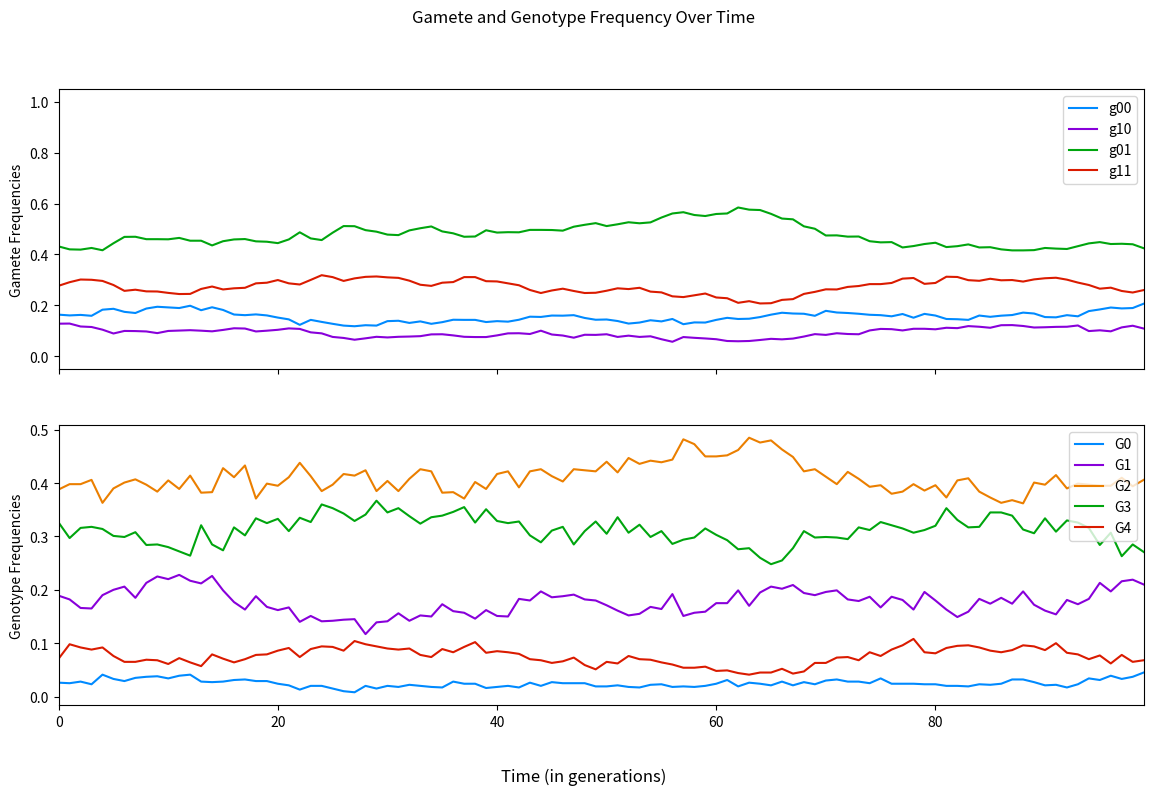

The matplotlib source for this figure:
import random
import matplotlib.pyplot as plt
from matplotlib.patches import Rectangle
import numpy as np
import copy

"""Single Locus Model for Allopolyploids or Segmental Allopolyploids

This script allows for simulating a single locus in a population of allopolyploids or segmental allopolyploids.
It operates largely on a series of random choices for selection, mutation, and gamete formation. 
Specifically, this script uses derived gametic probabilities for differing numbers of homoeologous exchanges (HEs).

Basic demographic features are included such as population shifts or single bottlenecks. 
Currently, migration, population splits, additional bottlenecks, and other demography features are not included. 

A set of input parameters are described below using inline comments

Of note here is that selection is only modeled to be purifying and h1, h2, h3 are often set to be additive. 
In other words, h2 = 2h1 and h3 = 3h1 such that each allelic copy has an equivalent effect size.

Additionally, if the self_rate is set to zero, selfing will still occur with probability 1/N per individual per generation. 

For an allopolyploid with strict bivalent formation, set he0 = 1 and he1 = he2 = 0. 
^ This may be recoded in terms of r and b where r is the recombination rate and b is the probability of quadrivalent formation.
"""

# Let's define some parameters
pa = .4  # allele frequency for a (derived, deleterious allele) in subgenome a (0<x<1)  
qa = 1-pa  # allele frequency for A in subgenome a
pb = .7  # allele frequency for a in subgenome b (0<x<1) 
qb = 1-pb  # allele frequency for A in subgenome b
N = 1000  # population size
g = 100  # number of generations
g_bottleneck_start = 400  # generation at which bottleneck starts
g_bottleneck_length = 200  # number of generations for which the bottleneck lasts
N_bottleneck = 1000  # population size during the bottleneck
s = .01  # selection coefficient (0<x<1) 
h1 = .25  # dominance coefficient for G3 (0<x<1) 
h2 = .5  # dominance coefficient for G2 (0<x<1) 
h3 = .75  # dominance coefficient for G1 (0<x<1) 
mu = 0  # mutation rate (from 'A' to 'a') (0<x<1) 
nu = 0  # mutation rate (from 'a' to 'A') (0<x<1) 
self_rate = 0  # selfing probability (0<x<1) 
# note: he0, he1, and he2 can either be inputted as probabilities or relative frequencies
# e.g. probabilities [.5, .3, .2] are equivalent to relative frequencies [5, 3, 2]
he0 = 1  # probability of no HEs 
he1 = 0  # probability of 1 HE
he2 = 0  # probability of 2 HEs

plot_guidelines = False  # if true, plots expected genotype and gamete frequencies under 0 HEs


# Let's create some functions

# mutates pre-selected gametes
def mutation_bidirectional(maternal_gamete, paternal_gamete):

    """
    Mutates gametes both forwards ('A' to 'a') and backwards ('a' to 'A').
    The forwards rate is given as a variable 'mu' and the backwards rate is given as 'nu'

    Args:
        maternal_gamete: an unmutated gamete from the mother
        paternal_gamete: an unmutated gamete from the father

    Returns:
        maternal_gamete_mut: mutated gamete from mother
        paternal_gamete_mut: mutated gamete from father
    """

    global maternal_gamete_mut
    maternal_gamete_mut = list(copy.copy(maternal_gamete))
    global paternal_gamete_mut
    paternal_gamete_mut = list(copy.copy(paternal_gamete))

    # for each allele in the maternal gamete, mutates it with likelihoods mu and nu
    for l in range(len(maternal_gamete)):  
        mut_event_1 = random.choices([True, False], [mu, 1-mu], k=1)  # randomly sets mutation to occur (i.e. True) with likelihood mu
        mut_event_2 = random.choices([True, False], [nu, 1-nu], k=1)  # randomly sets mutation to occur (i.e. True) with likelihood nu
        if (mut_event_1[0] == True) and (maternal_gamete[l] == 'A'):  
            maternal_gamete_mut[l] = 'a'
        elif (mut_event_2[0] == True) and (maternal_gamete[l] == 'a'):
            maternal_gamete_mut[l] = 'A'
    # same as above, but for the paternal gamete
    for l in range(len(paternal_gamete)):  
        mut_event_1 = random.choices([True, False], [mu, 1-mu], k=1) 
        mut_event_2 = random.choices([True, False], [nu, 1-nu], k=1)   
        if (mut_event_1[0] == True) and (paternal_gamete[l] == 'A'):
            paternal_gamete_mut[l] = 'a'
        elif (mut_event_2[0] == True) and (paternal_gamete[l] == 'a'):
            paternal_gamete_mut[l] = 'A'


# counts relative gamete frequencies
def gamete_frequencies(gametes_j, mutation_boolean):
    
    """
    Counts relative gamete frequencies (g00, g01, g10, g11 scaled to N_j) for one generation

    Args:
        gamete_j: a list of all gametes used to form the jth generation
        mutation_boolean: True if mutation has occurred, False otherwise

    Returns:
        g00_freq: gamete freq. (pre or post mutation) of g00 
        g10_freq: gamete freq. (pre or post mutation) of g10
        g01_freq: gamete freq. (pre or post mutation) of g01
        g11_freq: gamete freq. (pre or post mutation) of g11
    """

    g00 = gametes_j.count(['a', 'a'])/(2*N_j)
    g10 = gametes_j.count(['A', 'a'])/(2*N_j)
    g01 = gametes_j.count(['a', 'A'])/(2*N_j)
    g11 = gametes_j.count(['A', 'A'])/(2*N_j)

    if mutation_boolean == True:
        g00_freq_post_mut.append(g00)
        g10_freq_post_mut.append(g10)
        g01_freq_post_mut.append(g01)
        g11_freq_post_mut.append(g11)
    elif mutation_boolean == False:
        g00_freq_pre_mut.append(g00)
        g10_freq_pre_mut.append(g10)
        g01_freq_pre_mut.append(g01)
        g11_freq_pre_mut.append(g11)

# counts relative genotype frequencies
def genotype_frequencies(gen_j_pre_sel):
   
    """
    Counts relative genotype frequencies 
        (G00, G01, G02,
         G10, G11, G12,
         G20, G21, G22)
    (all of which are scaled to N_j) for one generation

    Args:
        gen_j_pre_sel: a list of all individuals in a generation before selection

    Returns:
        G00_freq: genotype freq. of G00 
            etc. for G01, G02, G10, G11, G12, G20, G21, and G22
        
        G1_freq: genotype freq. of G1, equivalent to G01_freq + G10_freq
        G2_freq: genotype freq. of G2, equivalent to G02_freq + G11_freq + G20_freq
        G3_freq: genotype freq. of G3, equivalent to G021_freq + G12_freq
    """

    G00 = 0
    G01 = 0
    G02 = 0
    G10 = 0
    G11 = 0
    G12 = 0
    G20 = 0
    G21 = 0
    G22 = 0
    for i in range(len(gen_j_pre_sel)):
        allele_count_sga = gen_j_pre_sel[i][:2].count('A')
        allele_count_sgb = gen_j_pre_sel[i][2:].count('A')
        if (allele_count_sga == 0) and (allele_count_sgb == 0):
            G00 += 1
        elif (allele_count_sga == 0) and (allele_count_sgb == 1):
            G01 += 1
        elif (allele_count_sga == 0) and (allele_count_sgb == 2):
            G02 += 1
        elif (allele_count_sga == 1) and (allele_count_sgb == 0):
            G10 += 1
        elif (allele_count_sga == 1) and (allele_count_sgb == 1):
            G11 += 1
        elif (allele_count_sga == 1) and (allele_count_sgb == 2):
            G12 += 1
        elif (allele_count_sga == 2) and (allele_count_sgb == 0):
            G20 += 1
        elif (allele_count_sga == 2) and (allele_count_sgb == 1):
            G21 += 1
        elif (allele_count_sga == 2) and (allele_count_sgb == 2):
            G22 += 1
        
    G00_freq.append(G00/N_j)
    G01_freq.append(G01/N_j)
    G02_freq.append(G02/N_j)
    G10_freq.append(G10/N_j)
    G11_freq.append(G11/N_j)
    G12_freq.append(G12/N_j)
    G20_freq.append(G20/N_j)
    G21_freq.append(G21/N_j)
    G22_freq.append(G22/N_j)
    
    G1 = G01 + G10
    G2 = G20 + G11 + G02
    G3 = G21 + G12

    G1_freq.append(G1/N_j)
    G2_freq.append(G2/N_j)
    G3_freq.append(G3/N_j)

# forms gametes for next generation
def gamete_formation(genotype, parental_relation): 

    """
    Forms maternal and paternal gametes for the next generation given a parental genotype input. 

    Args:
        genotype: a given genotype from the list of possible genotypes 
            [G00, G01, G02, G10, G11, G12, G20, G21, G22]
        parental_relation: an input of the form 'maternal' or 'paternal' 

    Returns:
        
    """

    global maternal_gamete
    global paternal_gamete

    # gamete formation with probability distribution under no HEs
    def gamete_formation_HE0():
        global gamete
        if genotype[0] == 'G00':
            gamete = random.choices([['A', 'A'],['a','A'],['A', 'a'],['a', 'a']], [0, 0, 0, 1], k=1)
        elif genotype[0] == 'G01':
            gamete = random.choices([['A', 'A'],['a','A'],['A', 'a'],['a', 'a']], [0, 1, 0, 1], k=1)
        elif genotype[0] == 'G02':    
            gamete = random.choices([['A', 'A'],['a','A'],['A', 'a'],['a', 'a']], [0, 1, 0, 0], k=1)
        
        elif genotype[0] == 'G10':
            gamete = random.choices([['A', 'A'],['a','A'],['A', 'a'],['a', 'a']], [0, 0, 1, 1], k=1)
        elif genotype[0] == 'G11':
            gamete = random.choices([['A', 'A'],['a','A'],['A', 'a'],['a', 'a']], [1, 1, 1, 1], k=1)
        elif genotype[0] == 'G12':
            gamete = random.choices([['A', 'A'],['a','A'],['A', 'a'],['a', 'a']], [1, 1, 0, 0], k=1)
        
        elif genotype[0] == 'G20':
            gamete = random.choices([['A', 'A'],['a','A'],['A', 'a'],['a', 'a']], [0, 0, 1, 0], k=1)
        elif genotype[0] == 'G21':
            gamete = random.choices([['A', 'A'],['a','A'],['A', 'a'],['a', 'a']], [1, 0, 1, 0], k=1)
        elif genotype[0] == 'G22':
            gamete = random.choices([['A', 'A'],['a','A'],['A', 'a'],['a', 'a']], [1, 0, 0, 0], k=1)
            
    # gamete formation with probability distribution under one HE
    # special note for the HE1 case: an additional split is made across the type of recombination event  
    # (ex. Aa || Aa has 4 possible recombinations: A||A, a||a, A||a, and a||A and thus 4 distinct sets of gametic probabilities)
    def gamete_formation_HE1():
        global gamete

        if genotype[0] == 'G00':
            gamete = random.choices([['A', 'A'],['a','A'],['A', 'a'],['a', 'a']], [0, 0, 0, 1], k=1)
        elif genotype[0] == 'G01':
            exchange_pattern = random.choices(['a||a', 'a||A'], [.5, .5], k=1)
            if exchange_pattern[0] == 'a||a':
                gamete = random.choices([['A', 'A'],['a','A'],['A', 'a'],['a', 'a']], [0, 1, 0, 1], k=1)
            elif exchange_pattern[0] == 'a||A':
                gamete = random.choices([['A', 'A'],['a','A'],['A', 'a'],['a', 'a']], [1, 3, 3, 9], k=1)
        elif genotype[0] == 'G02':
            gamete = random.choices([['A', 'A'],['a','A'],['A', 'a'],['a', 'a']], [3, 9, 1, 3], k=1)

        elif genotype[0] == 'G10':
            exchange_pattern = random.choices(['a||a', 'A||a'], [.5, .5], k=1)
            if exchange_pattern[0] == 'a||a':
                gamete = random.choices([['A', 'A'],['a','A'],['A', 'a'],['a', 'a']], [0, 0, 1, 1], k=1)
            elif exchange_pattern[0] == 'A||a':
                gamete = random.choices([['A', 'A'],['a','A'],['A', 'a'],['a', 'a']], [1, 3, 3, 9], k=1)
        elif genotype[0] == 'G11':
            exchange_pattern = random.choices(['A||A', 'a||a', 'A||a', 'a||A'],[.25, .25, .25, .25], k=1)
            if (exchange_pattern[0] == 'A||A') or (exchange_pattern[0] == 'a||a'):
                gamete = random.choices([['A', 'A'],['a','A'],['A', 'a'],['a', 'a']], [1, 1, 1, 1], k=1)
            elif exchange_pattern[0] == 'A||a':
                gamete = random.choices([['A', 'A'],['a','A'],['A', 'a'],['a', 'a']], [3, 9, 1, 3], k=1)
            elif exchange_pattern[0] == 'a||A':
                gamete = random.choices([['A', 'A'],['a','A'],['A', 'a'],['a', 'a']], [3, 1, 9, 3], k=1)
        elif genotype[0] == 'G12':
            exchange_pattern = random.choices(['A||A', 'a||A'], [.5, .5], k=1)
            if exchange_pattern[0] == 'A||A':
                gamete = random.choices([['A', 'A'],['a','A'],['A', 'a'],['a', 'a']], [1, 1, 0, 0], k=1)
            elif exchange_pattern[0] == 'a||A':
                gamete = random.choices([['A', 'A'],['a','A'],['A', 'a'],['a', 'a']], [9, 3, 3, 1], k=1)

        elif genotype[0] == 'G20':
            gamete = random.choices([['A', 'A'],['a','A'],['A', 'a'],['a', 'a']], [3, 1, 9, 3], k=1)
        elif genotype[0] == 'G21':
            exchange_pattern = random.choices(['A||A', 'A||a'], [.5, .5], k=1)
            if exchange_pattern[0] == 'A||A':    
                gamete = random.choices([['A', 'A'],['a','A'],['A', 'a'],['a', 'a']], [1, 0, 1, 0], k=1)
            elif exchange_pattern[0] == 'A||a':
                gamete = random.choices([['A', 'A'],['a','A'],['A', 'a'],['a', 'a']], [9, 3, 3, 1], k=1)
        elif genotype[0] == 'G22':
            gamete = random.choices([['A', 'A'],['a','A'],['A', 'a'],['a', 'a']], [1, 0, 0, 0], k=1)

    # gamete formation with probability distribution under two HEs
    def gamete_formation_HE2():
        global gamete

        if genotype[0] == 'G00':
            gamete = random.choices([['A', 'A'],['a','A'],['A', 'a'],['a', 'a']], [0, 0, 0, 1], k=1)
        elif genotype[0] == 'G01':
            gamete = random.choices([['A', 'A'],['a','A'],['A', 'a'],['a', 'a']], [1, 3, 3, 9], k=1)
        elif genotype[0] == 'G02':
            gamete = random.choices([['A', 'A'],['a','A'],['A', 'a'],['a', 'a']], [1, 1, 1, 1], k=1)

        elif genotype[0] == 'G10':
            gamete = random.choices([['A', 'A'],['a','A'],['A', 'a'],['a', 'a']], [1, 3, 3, 9], k=1)
        elif genotype[0] == 'G11':
            gamete = random.choices([['A', 'A'],['a','A'],['A', 'a'],['a', 'a']], [1, 1, 1, 1], k=1)
        elif genotype[0] == 'G12':
            gamete = random.choices([['A', 'A'],['a','A'],['A', 'a'],['a', 'a']], [9, 3, 3, 1], k=1)
        
        elif genotype[0] == 'G020':
            gamete = random.choices([['A', 'A'],['a','A'],['A', 'a'],['a', 'a']], [1, 1, 1, 1], k=1)
        elif genotype[0] == 'G21':
            gamete = random.choices([['A', 'A'],['a','A'],['A', 'a'],['a', 'a']], [9, 3, 3, 1], k=1)
        elif genotype[0] == 'G22':
            gamete = random.choices([['A', 'A'],['a','A'],['A', 'a'],['a', 'a']], [1, 0, 0, 0], k=1)
            
    
    # randomly sets the number of HEs to be 0, 1, or 2 based on the specified parameters
    number_HEs = random.choices([0, 1, 2], [he0, he1, he2], k=1)  
    
    if number_HEs[0] == 0:
        gamete_formation_HE0()
    elif number_HEs[0] == 1:
        gamete_formation_HE1()
    elif number_HEs[0] == 2:
        gamete_formation_HE2()


    if parental_relation == 'maternal':
        maternal_gamete = gamete
    elif parental_relation == 'paternal':
        paternal_gamete = gamete

def j_plus_1th_generation(): 
    for i in range(N_j):    

        selfing_event = random.choices([True, False], [self_rate, 1-self_rate], k=1)

        possible_genotypes = ['G00', 'G01', 'G02', 'G10', 'G11', 'G12', 'G20', 'G21', 'G22']

        if selfing_event[0] == True:
            # randomly samples one individual to be the mother; of form [['A','a','A','A']]
            parental_genotype = random.choices(possible_genotypes, pop_genotype_densities, k=1)  
            
            # for the maternal gamete (and later the paternal gamete), calls corresponding function given the number of HEs
            gamete_formation(parental_genotype, 'maternal')
            gamete_formation(parental_genotype, 'paternal')

        elif selfing_event[0] == False: 
            # randomly samples two parents (with replacement); parents are of form [['A','a','A','A'],['A','A','a','a']]
            maternal_genotype = random.choices(possible_genotypes, pop_genotype_densities, k=1)  
            paternal_genotype = random.choices(possible_genotypes, pop_genotype_densities, k=1)

            # for the maternal gamete (and later the paternal gamete), calls corresponding function given the number of HEs
            gamete_formation(maternal_genotype, 'maternal')
            gamete_formation(paternal_genotype, 'paternal')

        # append the maternal and paternal gametes to a list of all gametes BEFORE mutation for the jth generation
        gametes_j_pre_mut.append(maternal_gamete[0])  
        gametes_j_pre_mut.append(paternal_gamete[0])

        # runs mutation function to act on the ith set of gametes in the jth generation
        # the output (i.e. mutated gametes) are maternal/paternal_gamete_mut
        mutation_bidirectional(maternal_gamete[0], paternal_gamete[0])

        # append the maternal and paternal gametes to a list of all gametes AFTER mutation for the jth generation
        gametes_j_post_mut.append(maternal_gamete_mut)
        gametes_j_post_mut.append(paternal_gamete_mut)          
        
        # appends the alleles from the two lines above to be the ith individual in the jth generation
        """This is formatted as such because maternal_gamete_mut is (essentially) of the form ['A', 'b'] 
        where the first position indicates a dominant (A) or recessive (a) allele from the 'a' subgenome
        and the second position indicates a dominant (B) or recessive (b) allele from the 'b' subgenome.
        
        Although this is not precisely the case here, as A and a are used for both the 'a' and 'b' subgenomes,
        this distinction still holds significance for how the gamete sampling functions operate. 
        i.e. the gamete sampling operates differently on ['A','A','a','a'] than on ['A','a','A','a'] despite
        these genotypes having equivalent fitnesses and overall number of alleles. In other words, the distribution of
        alleles across subgenomes matters. 
        
        Thus, the order of the subgenomes is preserved with this approach, and would produce something of the form ['A','A','b','B']

        Note: this order is still accurate under HEs because double reduction cannot affect alleles near the centromere
        and here, the subgenome is defined based on the chromosomal region near the centromere 
        """
        individual = [maternal_gamete_mut[0], paternal_gamete_mut[0], maternal_gamete_mut[1], paternal_gamete_mut[1]]
        
        gen_j_pre_sel.append(individual)

# forms gametes
# this is composed of functions which are split across 0, 1, or 2 HEs 
# note: uses derived probability distributions for gametes under each number of HEs (not random processes)
def old_gamete_formation(a_allele_count, b_allele_count, k): 

    global maternal_gamete
    global paternal_gamete

    # gamete formation with probability distribution under no HEs
    def gamete_formation_HE0():
        global gamete
        if a_allele_count == 0:
            if b_allele_count == 0:  # G00
                gamete = random.choices([['A', 'A'],['a','A'],['A', 'a'],['a', 'a']], [1, 0, 0, 0], k=1)
            elif b_allele_count == 1:  # G01
                gamete = random.choices([['A', 'A'],['a','A'],['A', 'a'],['a', 'a']], [1, 0, 1, 0], k=1)
            elif b_allele_count == 2:  # G02
                gamete = random.choices([['A', 'A'],['a','A'],['A', 'a'],['a', 'a']], [0, 0, 1, 0], k=1)
        
        elif a_allele_count == 1:
            if b_allele_count == 0:  # G10
                gamete = random.choices([['A', 'A'],['a','A'],['A', 'a'],['a', 'a']], [1, 1, 0, 0], k=1)
            elif b_allele_count == 1:  # G11
                gamete = random.choices([['A', 'A'],['a','A'],['A', 'a'],['a', 'a']], [1, 1, 1, 1], k=1)
            elif b_allele_count == 2:  # G12
                gamete = random.choices([['A', 'A'],['a','A'],['A', 'a'],['a', 'a']], [0, 0, 1, 1], k=1)
        
        elif a_allele_count == 2:
            if b_allele_count == 0:  # G20
                gamete = random.choices([['A', 'A'],['a','A'],['A', 'a'],['a', 'a']], [0, 1, 0, 0], k=1)
            elif b_allele_count == 1:  #G21
                gamete = random.choices([['A', 'A'],['a','A'],['A', 'a'],['a', 'a']], [0, 1, 0, 1], k=1)
            elif b_allele_count == 2:  # G22
                gamete = random.choices([['A', 'A'],['a','A'],['A', 'a'],['a', 'a']], [0, 0, 0, 1], k=1)
            
    # gamete formation with probability distribution under one HE
    # special note for the HE1 case: an additional split is made across the type of recombination event  
    # (ex. Aa || Aa has 4 possible recombinations: A||A, a||a, A||a, and a||A and thus 4 distinct sets of gametic probabilities)
    def gamete_formation_HE1():
        global gamete

        if a_allele_count == 0:
            if b_allele_count == 0:  # G00
                gamete = random.choices([['A', 'A'],['a','A'],['A', 'a'],['a', 'a']], [1, 0, 0, 0], k=1)
            elif b_allele_count == 1:  # G01
                exchange_pattern = random.choices(['A||A', 'A||a'], [.5, .5], k=1)
                if exchange_pattern[0] == 'A||A':    
                    gamete = random.choices([['A', 'A'],['a','A'],['A', 'a'],['a', 'a']], [1, 0, 1, 0], k=1)
                elif exchange_pattern[0] == 'A||a':
                    gamete = random.choices([['A', 'A'],['a','A'],['A', 'a'],['a', 'a']], [9, 3, 3, 1], k=1)
            elif b_allele_count == 2:  # G02
                gamete = random.choices([['A', 'A'],['a','A'],['A', 'a'],['a', 'a']], [3, 1, 9, 3], k=1)

        elif a_allele_count == 1:
            if b_allele_count == 0:  # G10
                exchange_pattern = random.choices(['A||A', 'a||A'], [.5, .5], k=1)
                if exchange_pattern[0] == 'A||A':
                    gamete = random.choices([['A', 'A'],['a','A'],['A', 'a'],['a', 'a']], [1, 1, 0, 0], k=1)
                elif exchange_pattern[0] == 'a||A':
                    gamete = random.choices([['A', 'A'],['a','A'],['A', 'a'],['a', 'a']], [9, 3, 3, 1], k=1)
            elif b_allele_count == 1:  # G11
                exchange_pattern = random.choices(['A||A', 'a||a', 'A||a', 'a||A'],[.25, .25, .25, .25], k=1)
                if (exchange_pattern[0] == 'A||A') or (exchange_pattern[0] == 'a||a'):
                    gamete = random.choices([['A', 'A'],['a','A'],['A', 'a'],['a', 'a']], [1, 1, 1, 1], k=1)
                elif exchange_pattern[0] == 'A||a':
                    gamete = random.choices([['A', 'A'],['a','A'],['A', 'a'],['a', 'a']], [3, 9, 1, 3], k=1)
                elif exchange_pattern[0] == 'a||A':
                    gamete = random.choices([['A', 'A'],['a','A'],['A', 'a'],['a', 'a']], [3, 1, 9, 3], k=1)
            elif b_allele_count == 2:  # G12
                exchange_pattern = random.choices(['a||a', 'A||a'], [.5, .5], k=1)
                if exchange_pattern[0] == 'a||a':
                    gamete = random.choices([['A', 'A'],['a','A'],['A', 'a'],['a', 'a']], [0, 0, 1, 1], k=1)
                elif exchange_pattern[0] == 'A||a':
                    gamete = random.choices([['A', 'A'],['a','A'],['A', 'a'],['a', 'a']], [1, 3, 3, 9], k=1)

        elif a_allele_count == 2:
            if b_allele_count == 0:  # G20
                gamete = random.choices([['A', 'A'],['a','A'],['A', 'a'],['a', 'a']], [3, 9, 1, 3], k=1)
            elif b_allele_count == 1:  # G21
                exchange_pattern = random.choices(['a||a', 'a||A'], [.5, .5], k=1)
                if exchange_pattern[0] == 'a||a':
                    gamete = random.choices([['A', 'A'],['a','A'],['A', 'a'],['a', 'a']], [0, 1, 0, 1], k=1)
                elif exchange_pattern[0] == 'a||A':
                    gamete = random.choices([['A', 'A'],['a','A'],['A', 'a'],['a', 'a']], [1, 3, 3, 9], k=1)
            elif b_allele_count == 2:  # G22
                gamete = random.choices([['A', 'A'],['a','A'],['A', 'a'],['a', 'a']], [0, 0, 0, 1], k=1)

    # gamete formation with probability distribution under two HEs
    def gamete_formation_HE2():
        global gamete
        if a_allele_count == 0:
            if b_allele_count == 0: # G00
                gamete = random.choices([['A', 'A'],['a','A'],['A', 'a'],['a', 'a']], [1, 0, 0, 0], k=1)
            elif b_allele_count == 1: # G01
                gamete = random.choices([['A', 'A'],['a','A'],['A', 'a'],['a', 'a']], [9, 3, 3, 1], k=1)
            elif b_allele_count == 2:  # G02
                gamete = random.choices([['A', 'A'],['a','A'],['A', 'a'],['a', 'a']], [1, 1, 1, 1], k=1)

        elif a_allele_count == 1:
            if b_allele_count == 0:  # G10
                gamete = random.choices([['A', 'A'],['a','A'],['A', 'a'],['a', 'a']], [9, 3, 3, 1], k=1)
            elif b_allele_count == 1:  # G11
                gamete = random.choices([['A', 'A'],['a','A'],['A', 'a'],['a', 'a']], [1, 1, 1, 1], k=1)
            elif b_allele_count == 2:  # G12
                gamete = random.choices([['A', 'A'],['a','A'],['A', 'a'],['a', 'a']], [1, 3, 3, 9], k=1)
        
        elif a_allele_count == 2:
            if b_allele_count == 0:  # G20
                gamete = random.choices([['A', 'A'],['a','A'],['A', 'a'],['a', 'a']], [1, 1, 1, 1], k=1)
            elif b_allele_count == 1: # G21
                gamete = random.choices([['A', 'A'],['a','A'],['A', 'a'],['a', 'a']], [1, 3, 3, 9], k=1)
            elif b_allele_count == 2:  # G22
                gamete = random.choices([['A', 'A'],['a','A'],['A', 'a'],['a', 'a']], [0, 0, 0, 1], k=1)
            
    
    # randomly sets the number of HEs to be 0, 1, or 2 based on the specified parameters
    number_HEs = random.choices([0, 1, 2], [he0, he1, he2], k=1)  
    
    if number_HEs[0] == 0:
        gamete_formation_HE0()
    elif number_HEs[0] == 1:
        gamete_formation_HE1()
    elif number_HEs[0] == 2:
        gamete_formation_HE2()


    if k == 'maternal':
        maternal_gamete = gamete
    elif k == 'paternal':
        paternal_gamete = gamete

# creates the j+1th generation of individuals
# workflow: samples gametes from the parents, mutates gametes with mutation_bidirectional, and
# creates individuals from mutated gametes which are added to the j+1th generation
def old_j_plus_1th_generation(): 
    for i in range(N_j):    

        selfing_event = random.choices([True, False], [self_rate, 1-self_rate], k=1)

        if selfing_event[0] == True:
            # randomly samples one individual to be the mother; of form [['A','a','A','A']]
            mother = random.sample(gen_j_post_sel, 1)  
            
            # counts the number of 'A' alleles in each subgenome
            sga_allele_count = mother[0][:2].count('a')
            sgb_allele_count = mother[0][2:].count('a') 
            
            # for the maternal gamete (and later the paternal gamete), calls corresponding function given the number of HEs
            gamete_formation(sga_allele_count, sgb_allele_count, 'maternal')
            gamete_formation(sga_allele_count, sgb_allele_count, 'paternal')

        elif selfing_event[0] == False: 
            # randomly samples two parents (with replacement); parents are of form [['A','a','A','A'],['A','A','a','a']]
            parents = random.choices(gen_j_post_sel, k=2)  

            # counts the number of 'A' alleles in each subgenome of each parent
            maternal_sga_allele_count = parents[0][:2].count('a')  
            maternal_sgb_allele_count = parents[0][2:].count('a') 
            paternal_sga_allele_count = parents[1][:2].count('a') 
            paternal_sgb_allele_count = parents[1][2:].count('a') 

            # for the maternal gamete (and later the paternal gamete), calls corresponding function given the number of HEs
            gamete_formation(maternal_sga_allele_count, maternal_sgb_allele_count, 'maternal')
            gamete_formation(paternal_sga_allele_count, paternal_sgb_allele_count, 'paternal')

        # append the maternal and paternal gametes to a list of all gametes BEFORE mutation for the jth generation
        gametes_j_pre_mut.append(maternal_gamete[0])  
        gametes_j_pre_mut.append(paternal_gamete[0])

        # runs mutation function to act on the ith set of gametes in the jth generation
        # the output (i.e. mutated gametes) are maternal/paternal_gamete_mut
        mutation_bidirectional(maternal_gamete[0], paternal_gamete[0])

        # append the maternal and paternal gametes to a list of all gametes AFTER mutation for the jth generation
        gametes_j_post_mut.append(maternal_gamete_mut)
        gametes_j_post_mut.append(paternal_gamete_mut)          
        
        # appends the alleles from the two lines above to be the ith individual in the jth generation
        """This is formatted as such because maternal_gamete_mut is (essentially) of the form ['A', 'b'] 
        where the first position indicates a dominant (A) or recessive (a) allele from the 'a' subgenome
        and the second position indicates a dominant (B) or recessive (b) allele from the 'b' subgenome.
        
        Although this is not precisely the case here, as A and a are used for both the 'a' and 'b' subgenomes,
        this distinction still holds significance for how the gamete sampling functions operate. 
        i.e. the gamete sampling operates differently on ['A','A','a','a'] than on ['A','a','A','a'] despite
        these genotypes having equivalent fitnesses and overall number of alleles. In other words, the distribution of
        alleles across subgenomes matters. 
        
        Thus, the order of the subgenomes is preserved with this approach, and would produce something of the form ['A','A','b','B']

        Note: this order is still accurate under HEs because double reduction cannot affect alleles near the centromere
        and here, the subgenome is defined based on the chromosomal region near the centromere 
        """
        individual = [maternal_gamete_mut[0], paternal_gamete_mut[0], maternal_gamete_mut[1], paternal_gamete_mut[1]]
        
        gen_j_pre_sel.append(individual)



# purifying selection function 
# workflow: randomly chooses "True" or "False" for a selection event
# the respective frequencies for "True" are 0 (A, A), s*h1, s*h2, or s*h3 (heterozygotes), s (a, a)
# "True" represents that purifying selection occurs and (effectively) removes the individual
# "False" represents that the individual survives to reproduce and is kept in gen_j_post_sel
def selection_survivability(gen_j_pre_sel, gen_j_post_sel):
    for i in range(len(gen_j_pre_sel)):
        alleles = gen_j_pre_sel[i].count('A')
        # selection for recessive (G0) homozygotes - a2 a2 b2 b2 (G00) 
        if alleles == 0:
            sel_event_G0 = random.choices([True, False], [s, 1-s], k=1)
            if sel_event_G0[0] == False:
                gen_j_post_sel.append(gen_j_pre_sel[i])       
        # selection for G1 heterozygotes - a1 a2 a2 a2 (G10) or a2 a2 b1 b2 (G01) 
        elif alleles == 1:
            sel_event_G1 = random.choices([True, False], [h3*s, 1-h3*s], k=1)
            if sel_event_G1[0] == False:
                gen_j_post_sel.append(gen_j_pre_sel[i])
        # selection for G2 heterozygotes - a1 a1 b2 b2 (G20) or a2 a2 b1 b1 (G02) or a1 a2 b1 b2 (G11)
        elif alleles == 2:
            sel_event_G2 = random.choices([True, False], [h2*s, 1-h2*s], k=1)
            if sel_event_G2[0] == False:
                gen_j_post_sel.append(gen_j_pre_sel[i])
        # selection for G3 heterozygotes - a1 a1 a1 a2 (G21) or a1 a2 b1 b1 (G12)
        elif alleles == 3:
            sel_event_G3 = random.choices([True, False], [h1*s, 1-h1*s], k=1)
            if sel_event_G3[0] == False:
                gen_j_post_sel.append(gen_j_pre_sel[i])
        # selection for dominant (G4) homozygotes - a1 a1 a1 a1 (G22)
        elif alleles == 4:
            gen_j_post_sel.append(gen_j_pre_sel[i])

# purifying selection function
# 
def selection_fecundity(gen_j_pre_sel):
    
    global pop_genotype_densities

    G00 = 0
    G01 = 0
    G02 = 0
    G10 = 0
    G11 = 0
    G12 = 0
    G20 = 0
    G21 = 0
    G22 = 0

    for i in range(len(gen_j_pre_sel)):
        allele_count_sga = gen_j_pre_sel[i][:2].count('A')
        allele_count_sgb = gen_j_pre_sel[i][2:].count('A')
        if (allele_count_sga == 0) and (allele_count_sgb == 0):
            G00 += 1
        elif (allele_count_sga == 0) and (allele_count_sgb == 1):
            G01 += 1
        elif (allele_count_sga == 0) and (allele_count_sgb == 2):
            G02 += 1
        elif (allele_count_sga == 1) and (allele_count_sgb == 0):
            G10 += 1
        elif (allele_count_sga == 1) and (allele_count_sgb == 1):
            G11 += 1
        elif (allele_count_sga == 1) and (allele_count_sgb == 2):
            G12 += 1
        elif (allele_count_sga == 2) and (allele_count_sgb == 0):
            G20 += 1
        elif (allele_count_sga == 2) and (allele_count_sgb == 1):
            G21 += 1
        elif (allele_count_sga == 2) and (allele_count_sgb == 2):
            G22 += 1

    genotype_freq_gen_j = np.array([G00, G01, G02, G10, G11, G12, G20, G21, G22])
    genotype_proportions_gen_j = genotype_freq_gen_j/len(gen_j_pre_sel)

    absolute_fitnesses = np.array([1, 1-s*h1, 1-s*h2, 1-s*h1, 1-s*h2, 1-s*h3, 1-s*h2, 1-s*h3, 1-s])
    relative_fitnesses = absolute_fitnesses / (np.sum(np.multiply(genotype_proportions_gen_j, absolute_fitnesses)))

    pop_genotype_densities = np.multiply(relative_fitnesses, genotype_proportions_gen_j)

### Define a few variables and lists to store information
gen0 = []

# initializes variables to hold the gamete frequencies for all generations 
# these lists are delineated across both pre and post mutation as well as g00, g01, g10, and g11
# pre mutation
g00_freq_pre_mut = []
g10_freq_pre_mut = []
g01_freq_pre_mut = [] 
g11_freq_pre_mut = []  
# post mutation
g00_freq_post_mut = []
g10_freq_post_mut = []
g01_freq_post_mut = []  
g11_freq_post_mut = []  

# initializes variables to hold the genotype frequencies for all generations
G00_freq = []
G01_freq = []
G02_freq = []
G10_freq = []
G11_freq = []
G12_freq = []
G20_freq = []
G21_freq = []
G22_freq = []

G1_freq = []
G2_freq = []
G3_freq = []

# creates the initial generation of N individuals using random sampling with replacement
for i in range(N):  
    subgenome_a = random.choices(['A', 'a'], [pa, 1-pa], k=2)
    subgenome_b = random.choices(['A', 'a'], [pb, 1-pb], k=2)
    gen0.append(subgenome_a + subgenome_b)

# set the pre-selection generation to initially be the 0th generation created immediately above
gen_j_pre_sel = gen0  

for j in range(g):  
    
    # additional variables and lists

    # a post-selection generation (those that survive to reproduce)
    gen_j_post_sel = []  

    # a pre-mutation list of gametes
    gametes_j_pre_mut = [] 
    # a post-mutation list of gametes
    gametes_j_post_mut = []  

    # sets N_j to either be the population size (N) or the population size for the bottleneck (N_bottleneck)
    if j in range(g_bottleneck_start, g_bottleneck_start + g_bottleneck_length):  
        N_j = N_bottleneck
    else:
        N_j = N

    # runs selection function to act on the jth generation
    selection_fecundity(gen_j_pre_sel)
    # empties pre-selection genetation to be filled using the j+1th generation immediately below
    gen_j_pre_sel = []

    # creates the next generation (j+1th generation) of individuals of size N_j
    j_plus_1th_generation()          

    # counts and stores gamete frequencies pre-mutation
    gamete_frequencies(gametes_j_pre_mut, False)

    # counts and stores gamete frequencies post-mutation
    gamete_frequencies(gametes_j_post_mut, True) 
    
    # counts and stores genotype frequencies 
    genotype_frequencies(gen_j_pre_sel)

### Plotting Functions

# transitions lists of gamete frequencies to arrays so that the difference due to mutation can be calculated
def gamete_freq_as_arrays():
    global g00_freq_pre_mut
    global g10_freq_pre_mut
    global g01_freq_pre_mut
    global g11_freq_pre_mut

    global g00_freq_post_mut
    global g10_freq_post_mut
    global g01_freq_post_mut
    global g11_freq_post_mut

    global g00_freq_diff
    global g10_freq_diff
    global g01_freq_diff
    global g11_freq_diff

    g00_freq_pre_mut = np.array(g00_freq_pre_mut)
    g00_freq_post_mut = np.array(g00_freq_post_mut)
    g00_freq_diff = g00_freq_post_mut - g00_freq_pre_mut

    g10_freq_pre_mut = np.array(g10_freq_pre_mut)
    g10_freq_post_mut = np.array(g10_freq_post_mut)
    g10_freq_diff = g10_freq_post_mut - g10_freq_pre_mut

    g01_freq_pre_mut = np.array(g01_freq_pre_mut)
    g01_freq_post_mut = np.array(g01_freq_post_mut)
    g01_freq_diff = g01_freq_post_mut - g01_freq_pre_mut

    g11_freq_pre_mut = np.array(g11_freq_pre_mut)
    g11_freq_post_mut = np.array(g11_freq_post_mut)
    g11_freq_diff = g11_freq_post_mut - g11_freq_pre_mut


# plots both the gamete and genotype frequencies (each on its own axis)
# Sam's preferred plotting function/style
def plot_gamete_and_genotype_freq():
    
    x_index = range(g)  # creates a discrete time variable to plot against
    fig, axs = plt.subplots(2, 1, sharex = 'col', sharey = 'row')  

    fig.set_size_inches(14, 8) 
    axs[0].plot(x_index, g00_freq_pre_mut, color = '#008aff')
    axs[0].plot(x_index, g10_freq_pre_mut, color = '#8800da')
    axs[0].plot(x_index, g01_freq_pre_mut, color = '#00a50e')
    axs[0].plot(x_index, g11_freq_pre_mut, color = '#da1b00')
    axs[0].legend(['g00', 'g10', 'g01', 'g11'])
    #axs[0].add_artist(gamete_legend)
    axs[0].set_ylabel('Gamete Frequencies')

    axs[1].plot(x_index, G00_freq, color = '#008aff')
    axs[1].plot(x_index, G1_freq, color = '#8800da')
    axs[1].plot(x_index, G2_freq, color = '#eb7f00')
    axs[1].plot(x_index, G3_freq, color = '#00a50e')
    axs[1].plot(x_index, G22_freq, color = '#da1b00')
    axs[1].legend(['G0', 'G1', 'G2', 'G3', 'G4'])
    axs[1].set_ylabel('Genotype Frequencies')
    
    # plots initial expected gamete and genotype values
    if plot_guidelines == True:
        axs[0].axhline(y = ((pa+pb)/2)*((qa+qb)/2), color = '0', linestyle = 'dashed')
        axs[0].axhline(y = (9/11)*((pa+pb)/2)*((qa+qb)/2), color = '0', linestyle = 'dotted')
        axs[0].axhline(y = (2/3)*((pa+pb)/2)*((qa+qb)/2), color = '0', linestyle = (0, (1, 10)))
        #axs[0].legend(['HE0', 'HE1', 'HE2'])

        axs[0].axhline(y = qa*qb, color = '#008aff', linestyle = 'dashed')
        axs[0].axhline(y = pb*qa, color = '#00a50e', linestyle = 'dashed')
        axs[0].axhline(y = pa*qb, color = '#8800da', linestyle = 'dashed')
        axs[0].axhline(y = pa*pb, color = '#da1b00', linestyle = 'dashed')
        
        axs[1].axhline(y = qa**2*qb**2, color = '#008aff', linestyle = 'dashed')
        axs[1].axhline(y = 2*qa*qb*(pa*qb + pb*qa), color = '#8800da', linestyle = 'dashed')
        axs[1].axhline(y = pb**2*qa**2 + 4*pa*pb*qa*qb + pa**2*qb**2, color = '#eb7f00', linestyle = 'dashed')
        axs[1].axhline(y = 2*pa*pb*(pa*qb + pb*qa), color = '#00a50e', linestyle = 'dashed')
        axs[1].axhline(y = pa**2*pb**2, color = '#da1b00', linestyle = 'dashed')

    # labels
    fig.supxlabel('Time (in generations)')
    fig.suptitle('Gamete and Genotype Frequency Over Time')

    # creates a light gray shaded region for the population shift or bottleneck
    for ax in axs:
        shaded_region = Rectangle((g_bottleneck_start, 0), g_bottleneck_length, 1)
        shaded_region.set_color('0.85')
        ax.add_patch(shaded_region)
        ax.set_xlim(0, g-1)
        #ax.set_ylim(-.1, 1.1)

    plt.show()


# plots the three gamete frequencies (g00, g01/g10, and g11) 
# before mutation on three separate axes
def plot_gamete_freq():
    
    x_index = range(g)  # creates a discrete time variable to plot against
    fig, axs = plt.subplots(1, 4, sharex = 'col', sharey = 'row')  

    fig.set_size_inches(16, 6) 
    axs[0].plot(x_index, g00_freq_pre_mut)
    axs[0].set_xlabel('g00')
    axs[1].plot(x_index, g10_freq_pre_mut)
    axs[1].set_xlabel('g10')
    axs[2].plot(x_index, g01_freq_pre_mut)
    axs[2].set_xlabel('g01')
    axs[3].plot(x_index, g11_freq_pre_mut)
    axs[3].set_xlabel('g11')

    # labels
    fig.supxlabel('Time (in generations)')
    fig.suptitle('Gamete Frequency Over Time')
    fig.supylabel('Gamete frequency (pre-mut)')

    # creates a light gray shaded region for the population shift or bottleneck
    for ax in axs:
        shaded_region = Rectangle((g_bottleneck_start, 0), g_bottleneck_length, 1)
        shaded_region.set_color('0.85')
        ax.add_patch(shaded_region)
        ax.set_xlim(0, g-1)
        ax.set_ylim(-.1, 1.1)
    
    plt.show()
    

# plots the five genotype frequencies (G0, G1, G2, G3, and G4) on 5 axes in a 3 by 2 grid of 6 total axes
def plot_genotype_freq():

    x_index = range(g)  # creates a discrete time variable to plot against
    fig, axs = plt.subplots(2, 3, sharex = 'col', sharey = 'row')  

    fig.set_size_inches(16, 6)
    axs[0, 0].plot(x_index, G00_freq)
    axs[0, 0].set_xlabel('G0')
    axs[0, 1].plot(x_index, G1_freq)
    axs[0, 1].set_xlabel('G1')
    axs[0, 2].plot(x_index, G2_freq)
    axs[0, 2].set_xlabel('G2')
    axs[1, 0].plot(x_index, G3_freq)
    axs[1, 0].set_xlabel('G3')
    axs[1, 1].plot(x_index, G22_freq)
    axs[1, 1].set_xlabel('G4')

    # labels
    fig.supxlabel('Time (in generations)')
    fig.suptitle('Genotype Frequency Over Time')
    fig.supylabel('Genotype Frequency')

    # creates a light gray shaded region for the population shift or bottleneck
    for ax in axs[0]:
        shaded_region = Rectangle((g_bottleneck_start, 0), g_bottleneck_length, 1)
        shaded_region.set_color('0.85')
        ax.add_patch(shaded_region)
        ax.set_xlim(0, g-1)
    for ax in axs[1]:
        shaded_region = Rectangle((g_bottleneck_start, 0), g_bottleneck_length, 1)
        shaded_region.set_color('0.85')
        ax.add_patch(shaded_region)
        ax.set_xlim(0, g-1)
    for ax in axs[0]:
        ax.set_ylim(-.1, 1.1)
    for ax in axs[1]:
        ax.set_ylim(-.1, 1.1)

    plt.show()


# plots the three gamete frequencies (g00, g01/g10, and g11) 
# before mutation on the same axis
def plot_gamete_freq_single_axis():
    
    x_index = range(g)  # creates a discrete time variable to plot against
    fig, ax = plt.subplots(figsize=(16, 6))
    plt.axis([0, g-1, -.1, 1.1])  
 
    ax.plot(x_index, g00_freq_pre_mut, color = '#008aff')
    ax.plot(x_index, g10_freq_pre_mut, color = '#8800da')
    ax.plot(x_index, g01_freq_pre_mut, color = '#00a50e' )
    ax.plot(x_index, g11_freq_pre_mut, color = '#da1b00')
    ax.legend(['g00', 'g10', 'g01', 'g11'])
    
    # labels
    fig.supxlabel('Time (in generations)')
    fig.suptitle('Gamete Frequency Over Time')
    fig.supylabel('Gamete frequency (pre-mut)')

    # creates a light gray shaded region for the population shift or bottleneck
    shaded_region = Rectangle((g_bottleneck_start, 0), g_bottleneck_length, 1)
    shaded_region.set_color('0.85')
    ax.add_patch(shaded_region)

    plt.show()


# plots the five genotype frequencies (G0, G1, G2, G3, and G4) on a single axis
def plot_genotype_freq_single_axis():    
    
    x_index = range(g)  # creates a discrete time variable to plot against
    fig, ax = plt.subplots(figsize=(16, 6))
    plt.axis([0, g-1, -.1, 1.1])  
 
    ax.plot(x_index, G00_freq, color = '#008aff')
    ax.plot(x_index, G1_freq, color = '#00a50e')
    ax.plot(x_index, G2_freq, color = '#da1b00')
    ax.plot(x_index, G3_freq, color = '#8800da')
    ax.plot(x_index, G22_freq, color = '#eb7f00')
    ax.legend(['G0', 'G1', 'G2', 'G3', 'G4'])
    
    # labels
    fig.supxlabel('Time (in generations)')
    fig.suptitle('Genotype Frequency Over Time')
    fig.supylabel('Genotype frequency')

    # creates a light gray shaded region for the population shift or bottleneck
    shaded_region = Rectangle((g_bottleneck_start, 0), g_bottleneck_length, 1)
    shaded_region.set_color('0.85')
    ax.add_patch(shaded_region)

    plt.show()


# plots the gamete differential between before and after mutation on a single axis
# note: only useful for simulations with a 200 or fewer generations
def plot_gamete_diff():
    
    gamete_freq_as_arrays()

    x_index = range(g)  # creates a discrete time variable to plot against
    fig, ax = plt.subplots(figsize=(16, 6))  

    # labels
    fig.supxlabel('Time (in generations)')
    fig.suptitle('Gamete Differentials Over Time')
    fig.supylabel('Gamete Differential (post-mut - pre-mut)')

    ax.plot(x_index, g00_freq_diff, color = '#008aff')
    ax.plot(x_index, g10_freq_diff, color = '#8800da')
    ax.plot(x_index, g01_freq_diff, color = '#00a50e')
    ax.plot(x_index, g11_freq_diff, color = '#da1b00')
    ax.legend(['g00', 'g10', 'g01', 'g11'])

    # creates a light gray shaded region for the population shift or bottleneck
    shaded_region = Rectangle((g_bottleneck_start, -.25), g_bottleneck_length, .5)
    shaded_region.set_color('0.85')

    plt.show()


# plots all 9 genotypes as delineated across subgenomes... is very, very difficult to see 9 lines 
def plot_delineated_genotypes():
        
    x_index = range(g)  # creates a discrete time variable to plot against
    fig, ax = plt.subplots(figsize=(16, 6))
    plt.axis([0, g-1, -.1, 1.1])  
 
    ax.plot(x_index, G00_freq, color = '#008aff')
    ax.plot(x_index, G10_freq, color = '#00a545')
    ax.plot(x_index, G01_freq, color = '#53a500')
    ax.plot(x_index, G20_freq, color = '#da1b00')
    ax.plot(x_index, G11_freq, color = '#da0040')
    ax.plot(x_index, G02_freq, color = '#da009a')
    ax.plot(x_index, G21_freq, color = '#6d00da')
    ax.plot(x_index, G12_freq, color = '#a400da')
    ax.plot(x_index, G22_freq, color = '#eb7f00')
    ax.legend(['G00', 'G10', 'G01', 'G20', 'G11', 'G02', 'G21', 'G12', 'G22'])
    
    # labels
    fig.supxlabel('Time (in generations)')
    fig.suptitle('Genotype Frequency Over Time')
    fig.supylabel('Genotype frequency')

    # creates a light gray shaded region for the population shift or bottleneck
    shaded_region = Rectangle((g_bottleneck_start, 0), g_bottleneck_length, 1)
    shaded_region.set_color('0.85')
    ax.add_patch(shaded_region)

    plt.show()

plot_gamete_and_genotype_freq()
